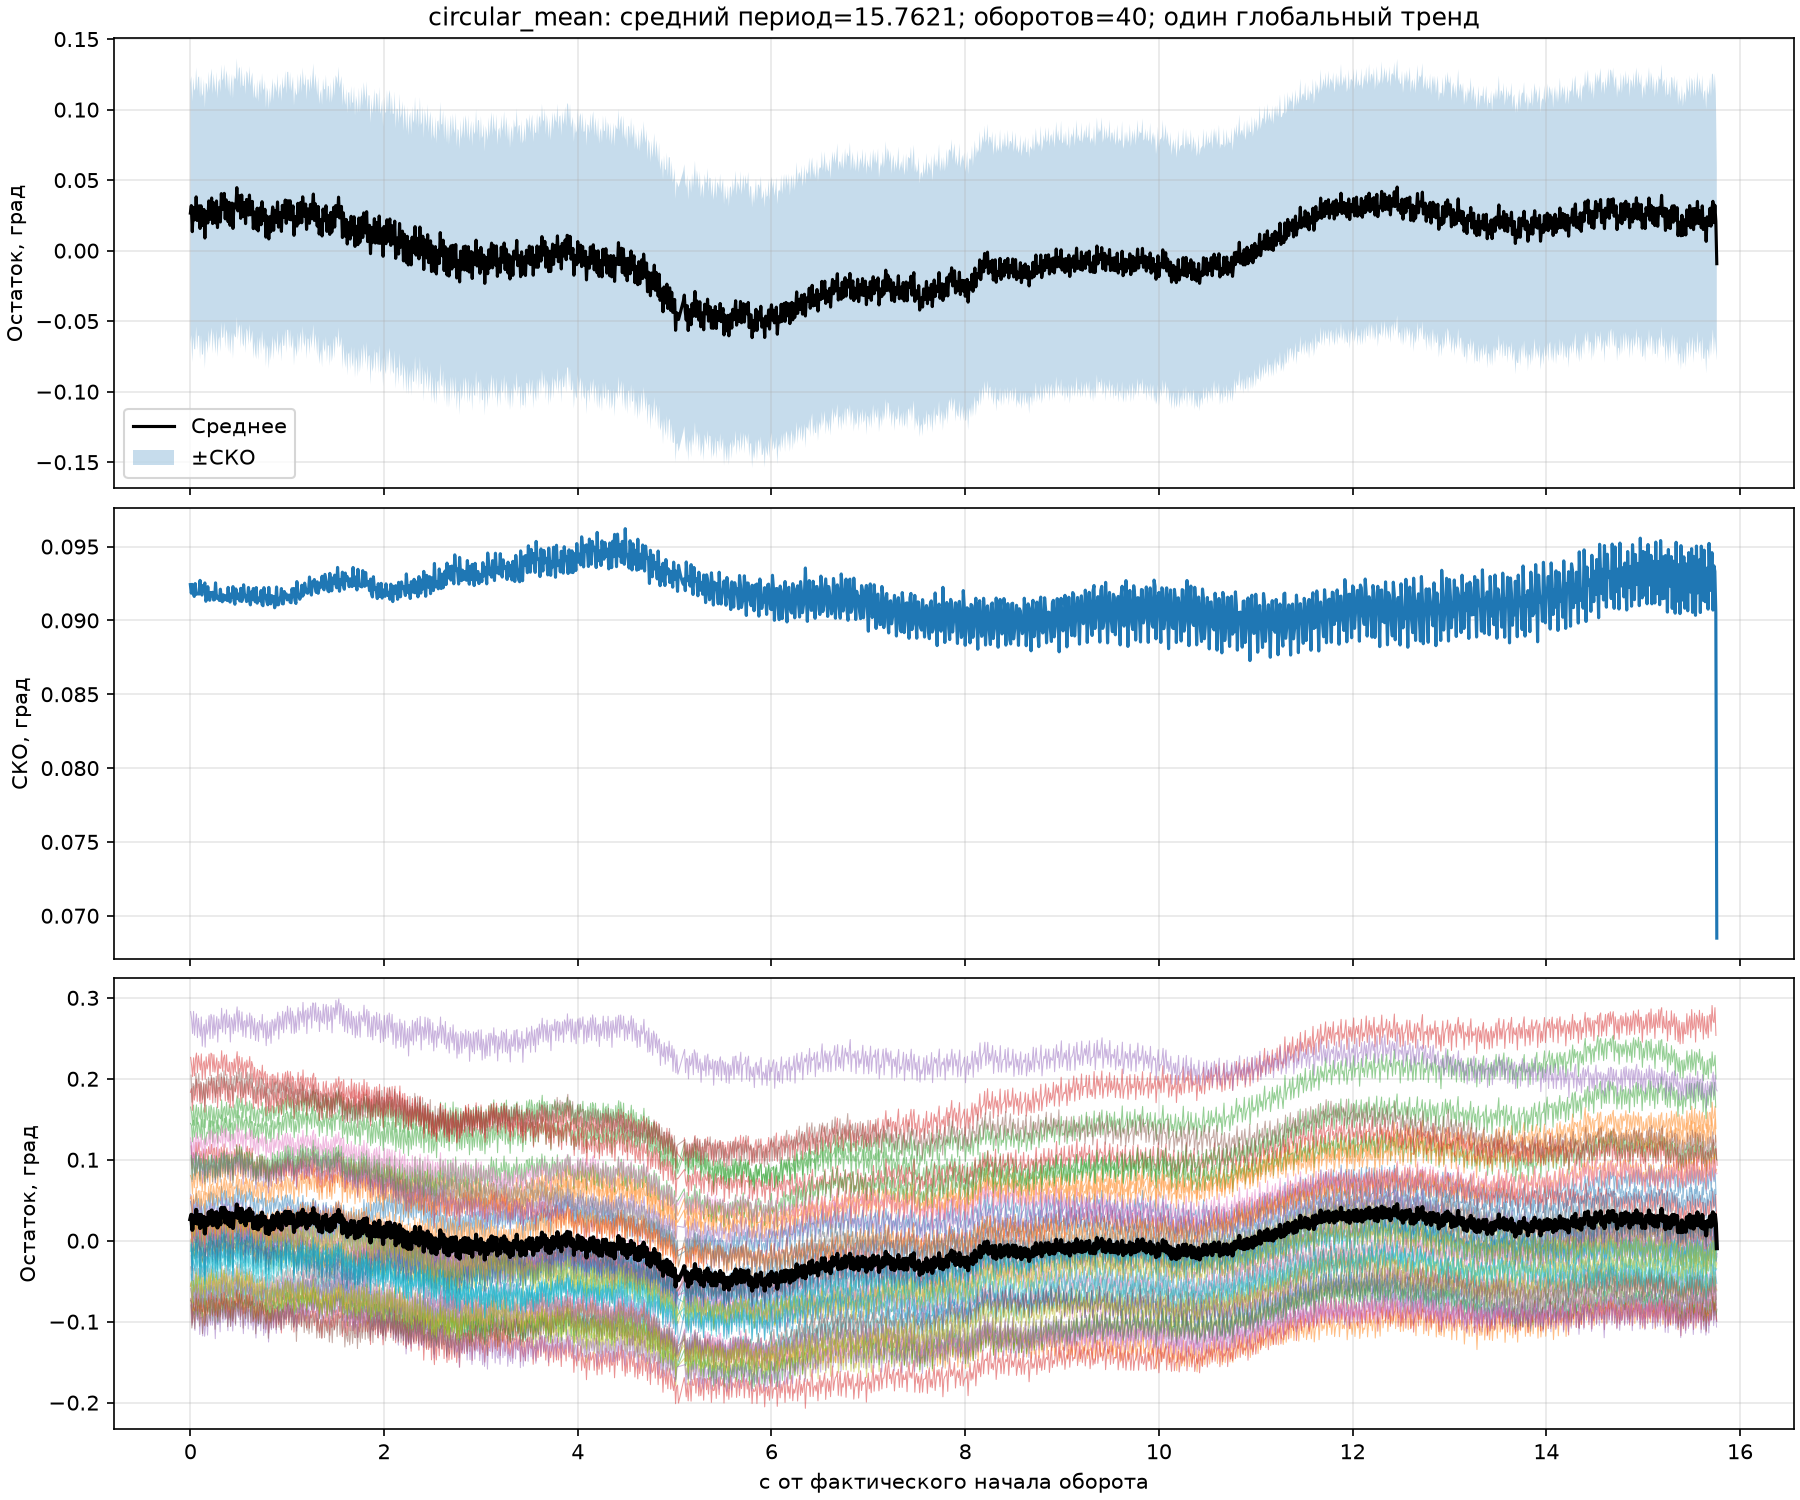

The file beside this chart, header and first rows:
relative_x, mean_deg, std_deg, stderr_deg, count
0.0, 0.02662, 0.09243, 0.01461, 40
0.01, 0.03196, 0.09184, 0.01452, 40
0.02, 0.01345, 0.09244, 0.01462, 40
0.03, 0.03071, 0.0919, 0.01453, 40
0.04, 0.02177, 0.09162, 0.01449, 40
0.05, 0.02253, 0.09249, 0.01462, 40
0.06, 0.03813, 0.09176, 0.01451, 40
0.07, 0.02135, 0.09182, 0.01452, 40
0.08, 0.0311, 0.0918, 0.01452, 40
0.09, 0.03179, 0.09178, 0.01451, 40
0.1, 0.01571, 0.09271, 0.01466, 40
0.11, 0.03182, 0.09187, 0.01453, 40
0.12, 0.01776, 0.09172, 0.0145, 40
0.13, 0.01901, 0.09235, 0.0146, 40
0.14, 0.02926, 0.09231, 0.0146, 40
0.15, 0.008931, 0.09254, 0.01463, 40
0.16, 0.02783, 0.0913, 0.01444, 40
0.17, 0.02645, 0.09154, 0.01447, 40
0.18, 0.0196, 0.09229, 0.01459, 40
0.19, 0.03526, 0.0916, 0.01448, 40
0.2, 0.02204, 0.09136, 0.01445, 40
0.21, 0.0318, 0.09189, 0.01453, 40
0.22, 0.03732, 0.09185, 0.01452, 40
0.23, 0.01919, 0.09191, 0.01453, 40
0.24, 0.03394, 0.09138, 0.01445, 40
0.25, 0.02662, 0.09141, 0.01445, 40
0.26, 0.01965, 0.09254, 0.01463, 40
0.27, 0.03524, 0.09151, 0.01447, 40
0.28, 0.01634, 0.09163, 0.01449, 40
0.29, 0.02808, 0.09151, 0.01447, 40
0.3, 0.03059, 0.09135, 0.01444, 40
0.31, 0.02031, 0.09212, 0.01456, 40
0.32, 0.04045, 0.09143, 0.01446, 40
0.33, 0.02918, 0.09126, 0.01443, 40
0.34, 0.03053, 0.09174, 0.0145, 40
0.35, 0.04061, 0.09138, 0.01445, 40
0.36, 0.02253, 0.09167, 0.01449, 40
0.37, 0.03602, 0.09168, 0.0145, 40
0.38, 0.03264, 0.09135, 0.01444, 40
0.39, 0.0205, 0.09224, 0.01458, 40
0.4, 0.03431, 0.09138, 0.01445, 40
0.41, 0.01792, 0.09124, 0.01443, 40
0.42, 0.02714, 0.09179, 0.01451, 40
0.43, 0.03371, 0.09155, 0.01448, 40
0.44, 0.01575, 0.09229, 0.01459, 40
0.45, 0.03305, 0.09136, 0.01445, 40
0.46, 0.03026, 0.09109, 0.0144, 40
0.47, 0.03054, 0.09213, 0.01457, 40
0.48, 0.04467, 0.09161, 0.01448, 40
0.49, 0.02818, 0.09147, 0.01446, 40
0.5, 0.03715, 0.09179, 0.01451, 40
0.51, 0.03899, 0.09132, 0.01444, 40
0.52, 0.02291, 0.09217, 0.01457, 40
0.53, 0.03946, 0.09128, 0.01443, 40
0.54, 0.02569, 0.09147, 0.01446, 40
0.55, 0.02422, 0.09241, 0.01461, 40
0.56, 0.03415, 0.09165, 0.01449, 40
0.57, 0.01916, 0.09169, 0.0145, 40
0.58, 0.03629, 0.09128, 0.01443, 40
0.59, 0.03415, 0.09148, 0.01446, 40
... 1,517 more rows
